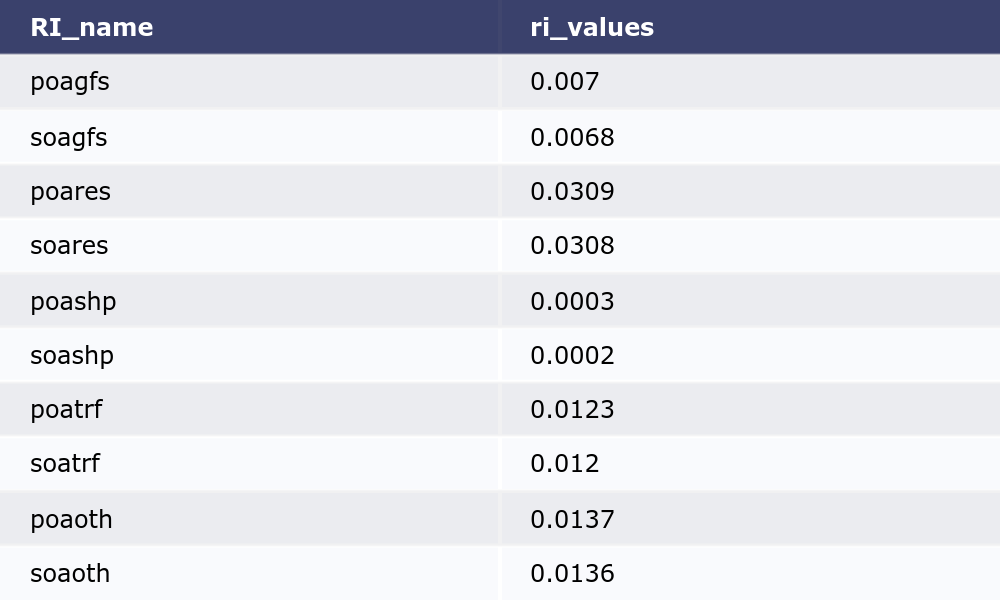

The table this chart was drawn from, first rows:
RI_name, ri_values
poagfs, 0.007
soagfs, 0.0068
poares, 0.0309
soares, 0.0308
poashp, 0.0003
soashp, 0.0002
poatrf, 0.0123
soatrf, 0.012
poaoth, 0.0137
soaoth, 0.0136
